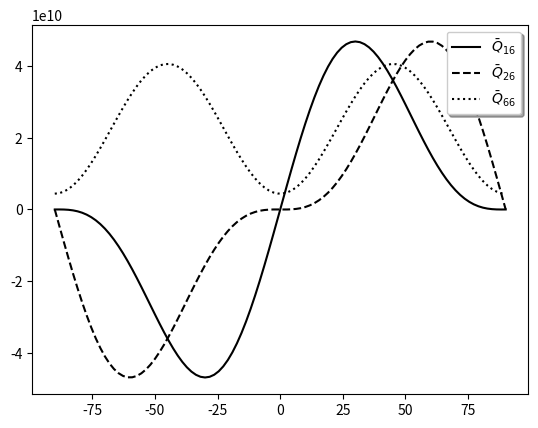

Source code (Python):
import matplotlib.pyplot as plt
import numpy as np
import sympy as sp


C = np.array([
    [ 158.   ,  5.64 ,  5.64 ,  0.   ,  0.   ,  0.  ],
    [   5.64 , 15.51 ,  7.21 ,  0.   ,  0.   ,  0.  ],
    [   5.64 ,  7.21 , 15.51 ,  0.   ,  0.   ,  0.  ],
    [   0.   ,  0.   ,  0.   ,  3.2  ,  0.   ,  0.  ],
    [   0.   ,  0.   ,  0.   ,  0.   ,  4.4  ,  0.  ],
    [   0.   ,  0.   ,  0.   ,  0.   ,  0.   ,  4.4 ]], np.float64) * 10**9


def Transform(theta):
    m = np.cos( np.deg2rad(theta) )
    n = np.sin( np.deg2rad(theta) )
    return np.array([
        [m**2, n**2, 2*m*n],
        [n**2, m**2, -2*m*n],
        [-m*n, m*n,  m**2 - n**2]], np.float64)

S = np.linalg.inv(C)

s = np.zeros((3,3), np.float64)
s[:2,:2] = S[:2, :2]
s[-1, -1] = S[-1, -1]

#Q = np.linalg.inv(S_plane)

theta = np.linspace(-90, 90, 100)

T = Transform(theta)
T_ = np.rollaxis(T, 2)

S_bar = np.einsum('...jk,kl,...lm->...jm', T.T, s, T_) #[S_bar] = [T.T][S][T]



Q_bar = np.linalg.inv(S_bar)
    
eps_xyz = np.array([[0,0,1]]).T

sigma_xyz = np.dot(Q_bar, eps_xyz).reshape(100, -1)



fig, ax = plt.subplots()

plt.plot(theta, Q_bar[:,0,2], 'k-', label=r'$\bar Q_{16}$') #blue
plt.plot(theta, Q_bar[:,1,2], 'k--', label=r'$\bar Q_{26}$') #green
plt.plot(theta, Q_bar[:,2,2], 'k:', label=r'$\bar Q_{66}$') #red

legend = ax.legend(loc='upper right', shadow=True)

plt.show()





'''
E1, E2, E3 = S.diagonal()[:3]**-1
V12 = -S[0,1] * E1
V21 = (E2/E1) * V12

V23 = -S[1,2] * E2
V32 = (E3/E2) * V23

V13 = -S[0,2] * E1
V31 = (E3/E1) * V13

G12= S[5,5]**-1

delta = (1 - V12*V21 - V23*V32 - V13*V31 - 2*V21*V32*V13)/(E1*E2*E3)


E1,E2,E3,V12,V13,V23 = sp.var('E1 E2 E3 V12 V13 V23')

E = sp.diag(1/E1, 1/E2, 1/E3)

S = E * sp.Matrix([
                [1, -V12, -V13],
                [-V12, 1, -V23],
                [-V13, -V23, 1]])
'''
